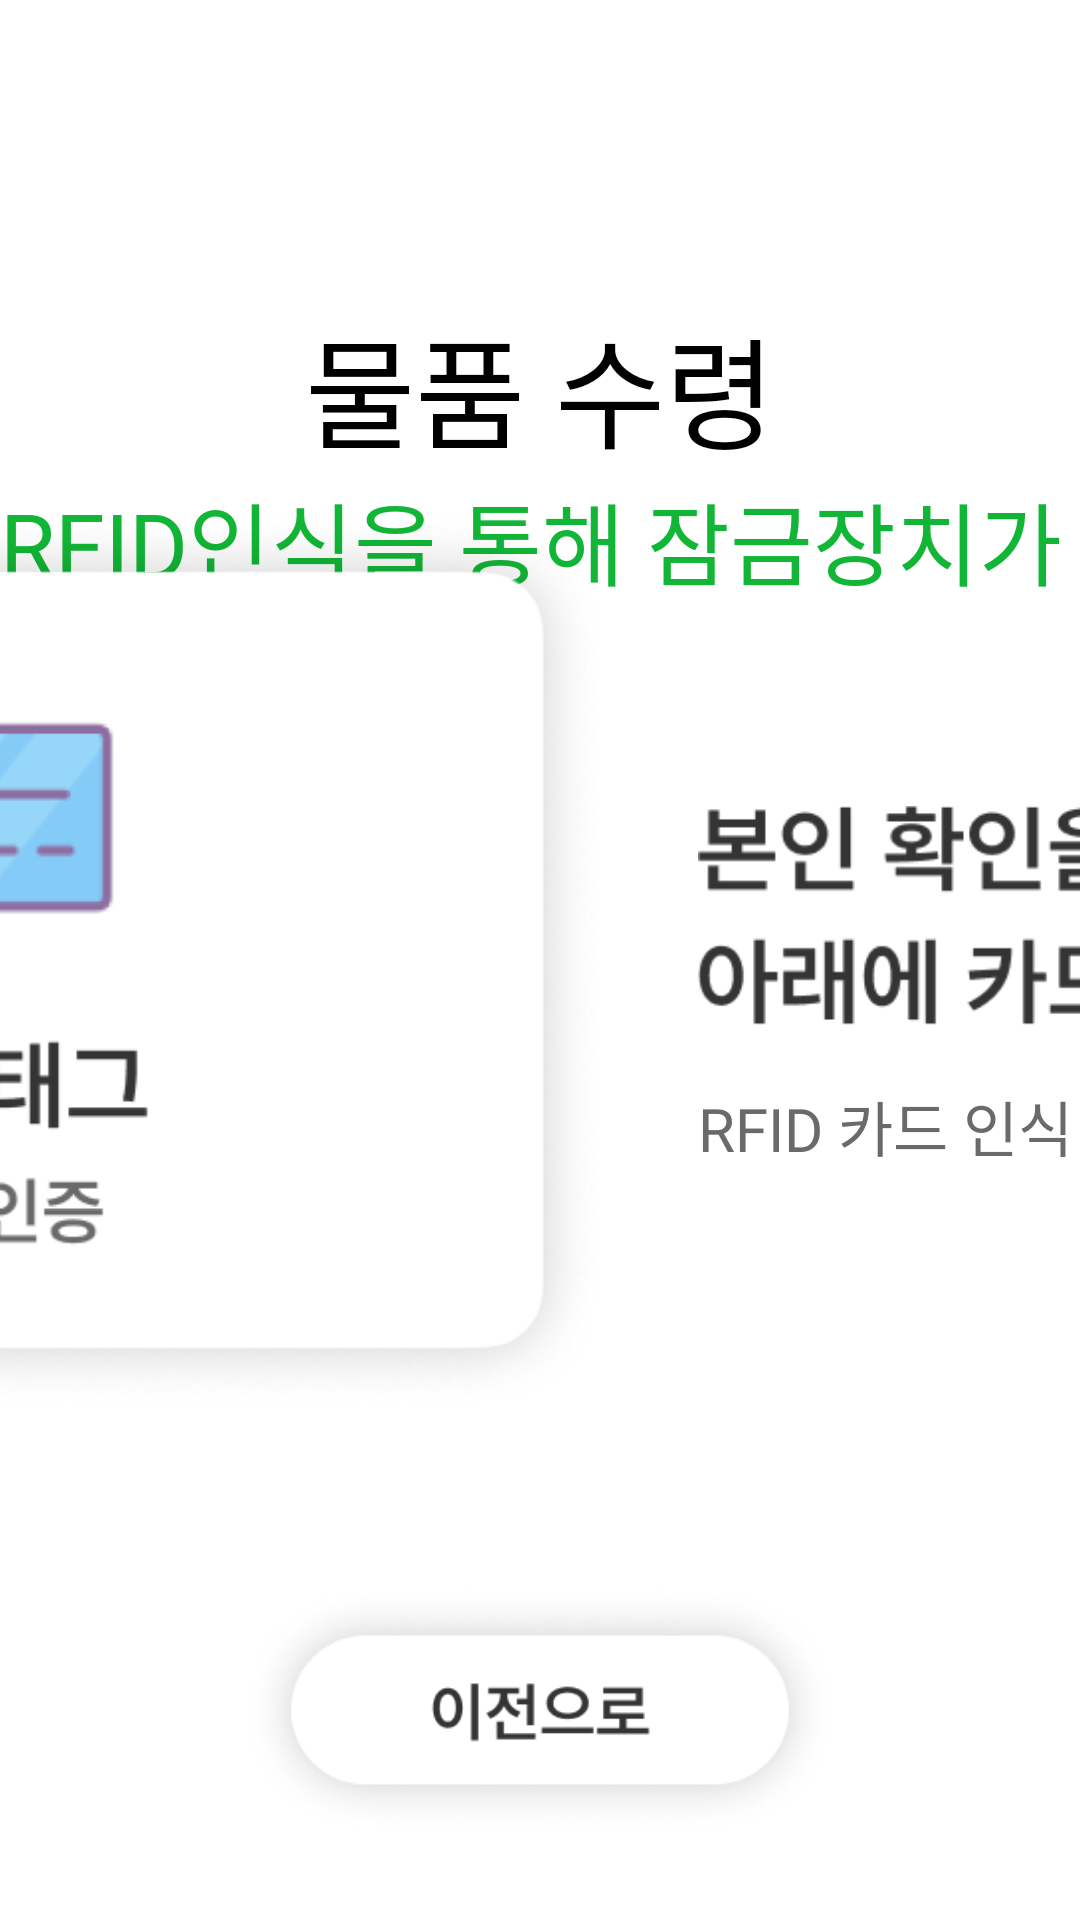

Here is an Android app screen rendered from its layout file. Give the layout XML and the strings, colors and styles it references.
<!-- AndroidManifest.xml: application theme Theme.TestApp -->
<!-- res/layout/activity_medical_get1.xml -->
<?xml version="1.0" encoding="utf-8"?>
<androidx.constraintlayout.widget.ConstraintLayout xmlns:android="http://schemas.android.com/apk/res/android"
    xmlns:app="http://schemas.android.com/apk/res-auto"
    xmlns:tools="http://schemas.android.com/tools"
    android:layout_width="match_parent"
    android:layout_height="match_parent"
    tools:context=".patient.register.RegisterActivity1">
    <LinearLayout
        android:gravity="center"
        android:id="@+id/medical_get_layout"
        android:orientation="vertical"
        android:layout_width="wrap_content"
        android:layout_height="wrap_content"
        app:layout_constraintStart_toStartOf="parent"
        app:layout_constraintEnd_toEndOf="parent"
        app:layout_constraintTop_toTopOf="parent"
        android:layout_marginTop="100dp"
        >
        <TextView
            android:layout_width="wrap_content"
            android:layout_height="wrap_content"
            android:fontFamily="@font/pretendardsemibold"
            android:textSize="40sp"
            android:textColor="@color/black"
            android:text="물품 수령"/>

        <TextView
            android:layout_width="wrap_content"
            android:layout_height="wrap_content"
            android:fontFamily="@font/pretendardsemibold"
            android:text="RFID인식을 통해 잠금장치가 해제됩니다."
            android:textColor="#11B636"
            android:textSize="30sp" />


    </LinearLayout>

    <LinearLayout
        android:id="@+id/medical_get_card_layout"
        android:gravity="center"
        android:layout_width="850dp"
        android:layout_height="500dp"
        android:orientation="horizontal"
        app:layout_constraintTop_toTopOf="parent"
        app:layout_constraintBottom_toBottomOf="parent"
        app:layout_constraintStart_toStartOf="parent"
        app:layout_constraintEnd_toEndOf="parent">

        <ImageView
            android:id="@+id/medical_get_card_tag"
            android:layout_width="425dp"
            android:layout_height="match_parent"
            android:layout_marginEnd="30dp"
            android:src="@drawable/register_card_left"/>

        <LinearLayout
            android:id="@+id/medical_get_card_tag_text_layout"
            android:layout_width="wrap_content"
            android:layout_height="wrap_content"
            android:orientation="vertical"
            app:layout_constraintEnd_toEndOf="parent"
            app:layout_constraintStart_toStartOf="parent"
            app:layout_constraintTop_toBottomOf="@id/register1_step_layout">
            <ImageView
                android:id="@+id/medical_get_card_tag_text"
                android:layout_width= "350dp"
                android:layout_height="match_parent"
                android:src="@drawable/register_card_right"/>

            <TextView
                android:id="@+id/medical_get_card_tag_subtext"
                android:layout_width="wrap_content"
                android:layout_height="wrap_content"
                android:fontFamily="@font/pretendardmedium"
                android:gravity="left"
                android:text="RFID 카드 인식 전 입니다."
                android:textColor="#6A6A6A"
                android:textSize="20sp" />

        </LinearLayout>

    </LinearLayout>

    <LinearLayout
        android:gravity="center"
        android:layout_width="wrap_content"
        android:layout_height="wrap_content"
        android:orientation="horizontal"
        app:layout_constraintEnd_toEndOf="parent"
        app:layout_constraintStart_toStartOf="parent"
        android:layout_marginBottom="20dp"
        app:layout_constraintBottom_toBottomOf="parent" >

        <ImageView
            android:id="@+id/get1_prev_text"
            android:layout_width="200dp"
            android:layout_height="100dp"

            android:src="@drawable/register1_prev"/>

    </LinearLayout>



</androidx.constraintlayout.widget.ConstraintLayout>
<!-- resources referenced by this layout -->
<resources>
  <!-- drawable register1_prev: png bitmap (drawable, 22875 bytes) -->
  <!-- drawable register_card_left: png bitmap (drawable, 60043 bytes) -->
  <!-- drawable register_card_right: png bitmap (drawable, 9241 bytes) -->
  <style name="Theme.TestApp" parent="Theme.MaterialComponents.DayNight.DarkActionBar">
          <item name="windowNoTitle">true</item>
          
          <item name="colorPrimary">#DCDCDC</item>
          <item name="colorPrimaryVariant">#DCDCDC</item>
          <item name="colorOnPrimary">@color/white</item>
          
          <item name="colorSecondary">@color/teal_200</item>
          <item name="colorSecondaryVariant">@color/teal_700</item>
          <item name="colorOnSecondary">@color/black</item>
          
          <item name="android:statusBarColor">?attr/colorPrimaryVariant</item>
          
      </style>
  <!-- not gathered from this repository: default colours our renderer supplied (Android Studio template values) -->
  <color name="teal_200">#FF03DAC5</color>
  <color name="teal_700">#FF018786</color>
  <color name="black">#FF000000</color>
  <color name="white">#FFFFFFFF</color>
</resources>
